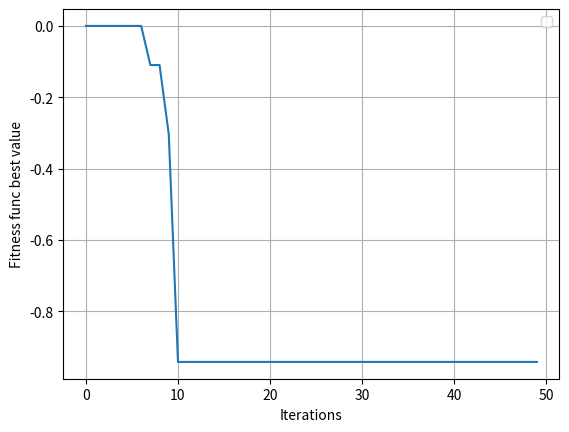

Python code for this plot:
# Завдання:
# • Ознайомитись з теоретичними відомостями до генетичних алгоритмів (схрещування, мутації, відбір).
# • Розробити програмне забезпечення для розв’язання задач оптимізації (використовувати готові рішення для генетичних алгоритмів заборонено).
# • Дослідити основні властивості генетичних алгоритмів на прикладі функцій пристосованості (функції зазначені вище). На додаткові бали можна запропонувати свій варіант використання генетичних алгоритмів.
# • Провести експерименти з різними параметрами генетичного алгоритму.
# • Для кожної функції:
    # ◦ Побудувати графічне зображення цільової функції
    # ◦ Показати процес пошуку глобального екстремуму. Тобто потрібно продемонструвати положення популяції на функції на кожній ітерації.
    # ◦ Отримані залежності представити в графічному вигляді (по осі абсцис відкладається номер ітерації, а по осі ординат – найкраще значення функції).
        # Для порівняння показати результати різних екскрементів (різні значення гіперпараметрів) на одному графіку.
# • Зробити звіт
# • Захистити роботу

import numpy as np
import matplotlib.pyplot as plt


import matplotlib.animation as animation


class GeneticAl:
    def __init__(self, pop_size, child_size, iterations, mutation_rate, limits, function, comes_to="min", **kwargs):
        self.pop_size = pop_size
        self.child_size = child_size
        self.iterations = iterations
        self.mutation_rate = mutation_rate
        self.function = function
        self.limits = limits
        self.comes_to = comes_to

        self.lim_size = len(limits)

        self.var_dep_history = []
        self.var_indep_history = []
        self.best_indep_var_history = []
        self.iterations_history = list(range(self.iterations))

        match comes_to:
            case "min":
                self.best_indep_var = float("inf")
            case "max":
                self.best_indep_var = -float("inf")
            case _:
                print("Wrong argument,", comes_to)

        self.__start
        self.__plot(**kwargs)

    @property
    def __start(self):
        match self.lim_size:
            case 1:
                # --------------------------------------------------- #
                # -------------------- Projection -------------------- #
                # --------------------------------------------------- #
                self.projection_x = np.arange(*self.limits[0], 1/(self.self.pop_size + self.child_size + 1))
                self.projection_y = np.array([self.function(x) for x in self.projection_x])
                # --------------------------------------------------- #
                # -------------------- Selection -------------------- #
                # --------------------------------------------------- #
                self.population = np.zeros(self.pop_size+self.child_size)
                for i in range(self.pop_size):
                    x = np.random.uniform(*self.limits[0])
                    self.population[i] = x

                for iteration in range(self.iterations):
                    # --------------------------------------------------- #
                    # ------------- Crossover and Mutation -------------- #
                    # --------------------------------------------------- #
                    for i in range(self.child_size):
                        if np.random.rand() < self.mutation_rate:
                            p1 = np.random.choice(self.population[:self.pop_size])
                            p2 = np.random.choice(self.population[:self.pop_size])
                            x = np.random.uniform(min(p1, p2), max(p1, p2))
                        else:
                            x = np.random.uniform(*self.limits[0])
                        self.population[i+self.pop_size] = x

                    # --------------------------------------------------- #
                    # --------------------- Elitism --------------------- #
                    # --------------------------------------------------- #
                    fitness_func = [self.function(self.population[i]) for i in range(self.pop_size + self.child_size)]

                    ind = np.argsort(fitness_func)
                    fitness_func = np.sort(fitness_func)
                    if self.comes_to == "max":
                        ind = ind[::-1]
                        fitness_func = fitness_func[::-1]

                    self.population = self.population[ind]

                    match self.comes_to:
                        case "min":
                            self.best_indep_var = min(self.best_indep_var, min(fitness_func))
                        case "max":
                            self.best_indep_var = max(self.best_indep_var, max(fitness_func))
                        case _:
                            print("Wrong argument,", self.comes_to)

                    # --------------------------------------------------- #
                    # ------------------ Save  History ------------------ #
                    # --------------------------------------------------- #
                    self.best_indep_var_history.append(self.best_indep_var)
                    self.var_dep_history.append(self.population[:self.pop_size])
                    self.var_indep_history.append(fitness_func[:self.pop_size])
            case 2:
                # --------------------------------------------------- #
                # -------------------- Projection -------------------- #
                # --------------------------------------------------- #
                self.projection_x1 = np.linspace(*self.limits[0], (self.pop_size + self.child_size))
                self.projection_x2 = np.linspace(*self.limits[1], (self.pop_size + self.child_size))

                self.projection_x1, self.projection_x2 = np.meshgrid(self.projection_x1, self.projection_x2)
                self.projection_y = self.function(self.projection_x1, self.projection_x2)

                # --------------------------------------------------- #
                # -------------------- Selection -------------------- #
                # --------------------------------------------------- #
                self.population = np.array([[0, 0]]*(self.pop_size + self.child_size))
                for i in range(self.pop_size):
                    x1 = np.random.uniform(*self.limits[0])
                    x2 = np.random.uniform(*self.limits[1])
                    self.population[i] = [x1, x2]

                for iteration in range(self.iterations):
                    # --------------------------------------------------- #
                    # ------------- Crossover and Mutation -------------- #
                    # --------------------------------------------------- #
                    for i in range(self.child_size):
                        if np.random.rand() < self.mutation_rate:
                            p1 = np.random.randint(self.pop_size)
                            p2 = np.random.randint(self.pop_size)
                            while p2 == p1:
                                p2 = np.random.randint(self.pop_size)
                            p1 = self.population[p1]
                            p2 = self.population[p2]
                            x1 = np.random.uniform(min(p1[0], p2[0]), max(p1[0], p2[0]))
                            x2 = np.random.uniform(min(p1[1], p2[1]), max(p1[1], p2[1]))
                        else:
                            x1 = np.random.uniform(*self.limits[0])
                            x2 = np.random.uniform(*self.limits[1])
                        self.population[i+self.pop_size] = [x1, x2]

                    # --------------------------------------------------- #
                    # --------------------- Elitism --------------------- #
                    # --------------------------------------------------- #
                    fitness_func = [self.function(*self.population[i]) for i in range(self.pop_size + self.child_size)]

                    ind = np.argsort(fitness_func)
                    fitness_func = np.sort(fitness_func)
                    if self.comes_to == "max":
                        ind = ind[::-1]
                        fitness_func = fitness_func[::-1]

                    self.population = self.population[ind]

                    match self.comes_to:
                        case "min":
                            self.best_indep_var = min(self.best_indep_var, min(fitness_func))
                        case "max":
                            self.best_indep_var = max(self.best_indep_var, max(fitness_func))
                        case _:
                            print("Wrong argument,", self.comes_to)

                    # --------------------------------------------------- #
                    # ------------------ Save  History ------------------ #
                    # --------------------------------------------------- #
                    self.best_indep_var_history.append(self.best_indep_var)
                    self.var_dep_history.append(self.population[:self.pop_size])
                    self.var_indep_history.append(fitness_func[:self.pop_size])
            case _:
                print("Wrong argument,", self.limits)
                raise NotImplementedError

    # @property
    def __plot(self, **kwargs):
        animation_do = kwargs.get("animation", False)
        animation_show = kwargs.get("animation_show", False) or kwargs.get("show_animation", False)
        animation_fps = kwargs.get("fps", 30)
        save_location = kwargs.get("save_loc", None)

        graph = kwargs.get("graph", True)
        graph_show = kwargs.get("graph_show", True) and kwargs.get("show_graph", True)

        label = kwargs.get("label", None)

        if graph:
            plt.plot(self.iterations_history, self.best_indep_var_history, label=label)
            plt.xlabel("Iterations")
            plt.ylabel("Fitness func best value")
            plt.grid()
            plt.legend()
            if graph_show:
                plt.show()
            if save_location:
                plt.savefig(save_location)
                plt.clf()

        match self.lim_size:
            case 1:
                if animation_do and (save_location or animation_show):
                    fig, ax1 = plt.subplots(1, 1)

                    def update(frame):
                        ax1.clear()
                        ax1.set_title(f"Best sol = {self.best_indep_var_history[frame]:.5f} | Iter: {frame}")
                        ax1.plot(self.projection_x, self.projection_y, label=label)
                        ax1.scatter(self.var_dep_history[frame], self.var_indep_history[frame], c='r', label="Population")
                        match self.comes_to:
                            case "min":
                                index = self.var_indep_history[frame].argmin()
                            case "max":
                                index = self.var_indep_history[frame].argmax()
                            case _:
                                print("Wrong argument,", self.comes_to)
                                raise NotImplementedError
                        ax1.scatter(self.var_dep_history[frame][index], self.var_indep_history[frame][index], marker="*", c='black', label="Best")

                    ani = animation.FuncAnimation(fig=fig, func=update, frames=self.iterations, interval=30)
                    if save_location:
                        ani.save(save_location, fps=animation_fps)
                    if animation_show:
                        plt.show()
            case 2:
                if animation_do and (save_location or animation_show):
                    fig = plt.figure(figsize=plt.figaspect(2.))
                    ax1 = fig.add_subplot(1, 1, 1, projection='3d')

                    def update(frame):
                        ax1.clear()
                        ax1.set_title(f"Best sol = {self.best_indep_var_history[frame]:.5f} | Iter: {frame}")

                        ax1.plot_surface(self.projection_x1, self.projection_x2, self.projection_y, edgecolor='royalblue', lw=0.5, alpha=0.3, cmap='coolwarm', zorder=1, label=label)

                        ax1.scatter(self.var_dep_history[frame][:, 0], self.var_dep_history[frame][:, 1], self.var_indep_history[frame], c='r', label="Population", zorder=2)
                        match self.comes_to:
                            case "min":
                                index = self.var_indep_history[frame].argmin()
                            case "max":
                                index = self.var_indep_history[frame].argmax()
                            case _:
                                print("Wrong argument,", self.comes_to)
                                raise NotImplementedError
                        ax1.scatter(self.var_dep_history[frame][index, 0], self.var_dep_history[frame][index, 1], self.var_indep_history[frame][index], marker="*", c='black', label="Best", zorder=3)
                        ax1.legend()

                    ani = animation.FuncAnimation(fig=fig, func=update, frames=self.iterations, interval=30)
                    if save_location:
                        ani.save(save_location, fps=animation_fps)
                    if animation_show:
                        plt.show()
            case _:
                print("Wrong argument,", self.limits)
                raise NotImplementedError


if __name__ == "__main__":

    # def y(x1, x2):
    #     a = 1
    #     b = 5.1 / (4*np.pi**2)
    #     c = 5 / np.pi
    #     r = 6
    #     s = 10
    #     t = 1 / (8*np.pi)
    #     return a*(x2-b*x1**2 + c*x1-r)**2 + s*(1-t)*np.cos(x1) + s
    # GeneticAl(20, 100, 50, 0.5, [[-5, 10], [0, 15]], y, 'min', graph=True, graph_show=False, label="20_100_0.5")
    # GeneticAl(100, 40, 50, 0.5, [[-5, 10], [0, 15]], y, 'min', graph=True, graph_show=False, label="100_40_0.5")
    # GeneticAl(20, 40, 50, 1, [[-5, 10], [0, 15]], y, 'min', graph=True, graph_show=False, label="20_40_1", save_loc="./Lab1/Images/Branin Function.png")
    # GeneticAl(20, 40, 50, 0.5, [[-5, 10], [0, 15]], y, 'min', graph=False, animation=True, animation_show=False, save_loc="./Lab1/Images/Branin Function.gif", fps=10)

    def y(x1, x2):
        return -np.cos(x1)*np.cos(x2)*np.exp(-(x1-np.pi)**2-(x2-np.pi)**2)
    # GeneticAl(20, 100, 50, 0.5, [[-100, 100], [-100, 100]], y, 'min', graph=True, graph_show=False, label="20_100_0.5")
    # GeneticAl(100, 40, 50, 0.5, [[-100, 100], [-100, 100]], y, 'min', graph=True, graph_show=False, label="100_40_0.5")
    # GeneticAl(20, 40, 50, 1, [[-100, 100], [-100, 100]], y, 'min', graph=True, graph_show=False, label="20_40_1", save_loc="./Lab1/Images/Easom function.png")
    # GeneticAl(20, 40, 50, 0.5, [[-100, 100], [-100, 100]], y, 'min', graph=False, animation=True, animation_show=False, save_loc="./Lab1/Images/Easom function.gif", fps=10)
    GeneticAl(20, 40, 50, 0.5, [[-100, 100], [-100, 100]], y, 'min', graph=True, animation=True, animation_show=True, fps=10)

    # def y(x1, x2):
    #     return (x1 + x2)*((x1*x2)/3)**2
    # GeneticAl(20, 100, 50, 0.5, [[-100, 100], [-100, 100]], y, 'min', graph=True, graph_show=False, label="20_100_0.5")
    # GeneticAl(100, 40, 50, 0.5, [[-100, 100], [-100, 100]], y, 'min', graph=True, graph_show=False, label="100_40_0.5")
    # GeneticAl(20, 40, 50, 1, [[-100, 100], [-100, 100]], y, 'min', graph=True, graph_show=False, label="20_40_1", save_loc="./Lab1/Images/Test.png")
    # GeneticAl(20, 40, 50, 0.5, [[-100, 100], [-100, 100]], y, 'min', graph=False, animation=True, animation_show=False, save_loc="./Lab1/Images/Test.gif", fps=10)
    # GeneticAl(20, 40, 50, 0.5, [[-100, 100], [-100, 100]], y, 'min', graph=False, animation=True, animation_show=True, fps=10)

    # def y(x1, x2):
    #     return ((1+(x1+x2+1)**2*(19-14*x1+3*x1**2-14*x2+6*x1*x2+3*x2**2)) * (30+(2*x1-3*x2)**2*(18-32*x1+12*x1**2+48*x2-36*x1*x2+27*x2**2)))
    # GeneticAl(20, 100, 50, 0.5, [[-2, 2], [-2, 2]], y, 'min', graph=True, graph_show=False, label="20_100_0.5")
    # GeneticAl(100, 40, 50, 0.5, [[-2, 2], [-2, 2]], y, 'min', graph=True, graph_show=False, label="100_40_0.5")
    # GeneticAl(20, 40, 50, 1, [[-2, 2], [-2, 2]], y, 'min', graph=True, graph_show=False, label="20_40_1", save_loc="./Lab1/Images/The Goldstein-Price function.png")
    # GeneticAl(20, 40, 50, 0.5, [[-2, 2], [-2, 2]], y, 'min', graph=False, animation=True, animation_show=False, save_loc="./Lab1/Images/The Goldstein-Price function.gif", fps=10)
    # GeneticAl(20, 40, 50, 0.5, [[-2, 2], [-2, 2]], y, 'min', graph=False, animation=True, animation_show=True, fps=10)

    # def y(x1, x2):
    #     return ((4-2.1*x1**2+(x1**4)/3)*x1**2+x1*x2+(-4+4*x2**2)*x2**2)
    # GeneticAl(20, 100, 50, 0.5, [[-3, 3], [-2, 2]], y, 'min', graph=True, graph_show=False, label="20_100_0.5")
    # GeneticAl(100, 40, 50, 0.5, [[-3, 3], [-2, 2]], y, 'min', graph=True, graph_show=False, label="100_40_0.5")
    # GeneticAl(20, 40, 50, 1, [[-3, 3], [-2, 2]], y, 'min', graph=True, graph_show=False, label="20_40_1", save_loc="./Lab1/Images/six-hump Camel function.png")
    # GeneticAl(20, 40, 50, 0.5, [[-3, 3], [-2, 2]], y, 'min', graph=False, animation=True, animation_show=False, save_loc="./Lab1/Images/six-hump Camel function.gif", fps=10)
